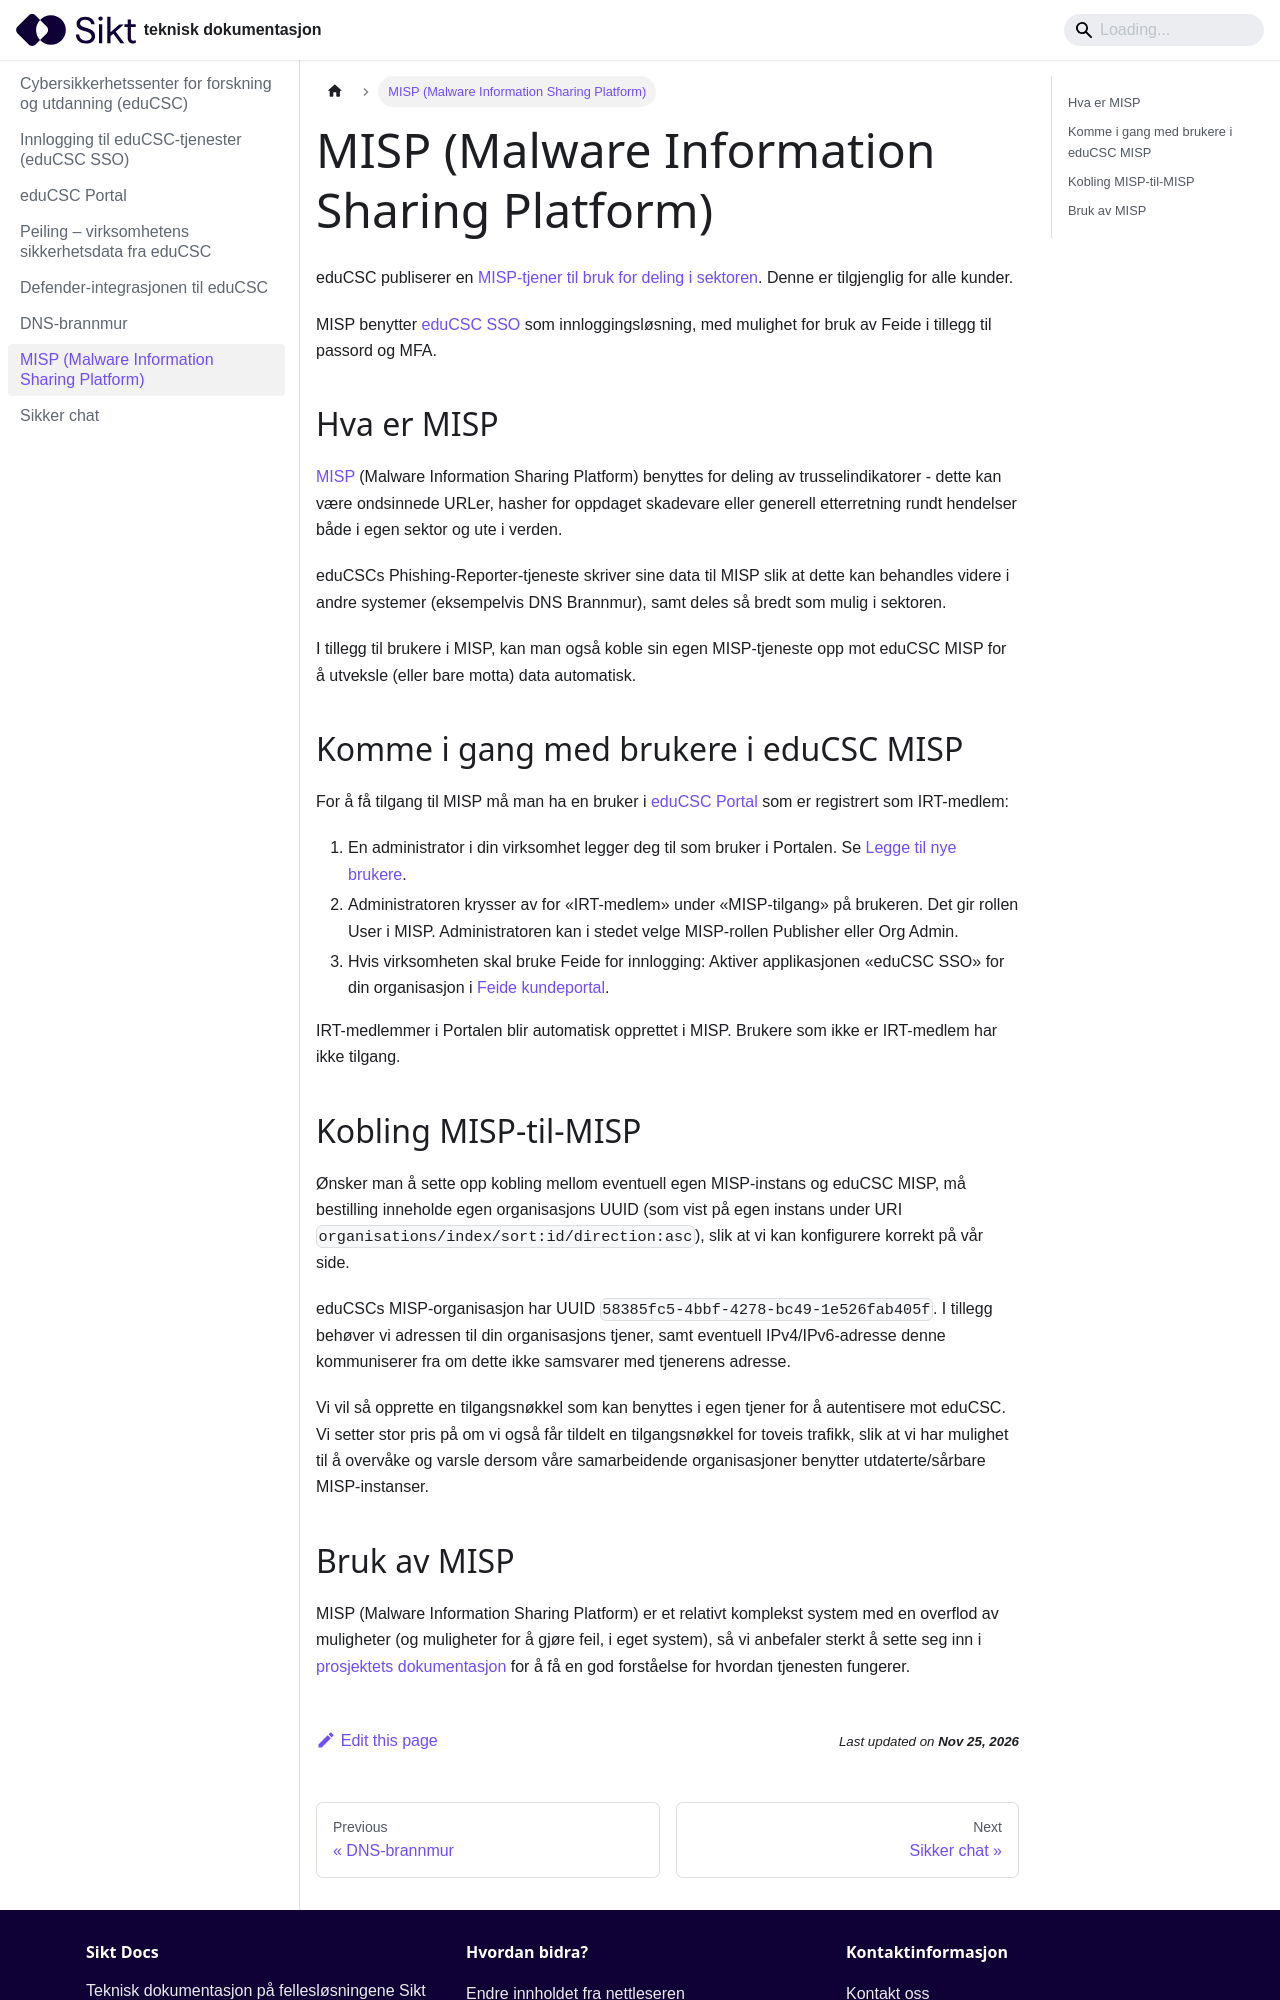

repository: sikt-no/docs · page: docs/educsc/trusseletterretning/misp/index.html · generator: docusaurus

# MISP (Malware Information Sharing Platform)

eduCSC publiserer en [MISP-tjener til bruk for deling i sektoren](https://edu.misp.educsc.no). Denne er tilgjenglig for alle kunder. 

MISP benytter [eduCSC SSO](educsc-sso.md) som innloggingsløsning, med mulighet for bruk av Feide i tillegg til passord og MFA.

## Hva er MISP

[MISP](https://www.misp-project.org/) (Malware Information Sharing Platform) benyttes for deling av trusselindikatorer - dette kan være ondsinnede URLer, hasher for oppdaget skadevare eller generell etterretning rundt hendelser både i egen sektor og ute i verden.

eduCSCs Phishing-Reporter-tjeneste skriver sine data til MISP slik at dette kan behandles videre i andre systemer (eksempelvis DNS Brannmur), samt deles så bredt som mulig i sektoren.

I tillegg til brukere i MISP, kan man også koble sin egen MISP-tjeneste opp mot eduCSC MISP for å utveksle (eller bare motta) data automatisk.

## Komme i gang med brukere i eduCSC MISP

For å få tilgang til MISP må man ha en bruker i [eduCSC Portal](educsc-portal.md) som er registrert som IRT-medlem:

1. En administrator i din virksomhet legger deg til som bruker i Portalen. Se [Legge til nye brukere](https://docs.sikt.no/docs/educsc/trusseletterretning/educsc-sso/#legge-til-nye-brukere).
1. Administratoren krysser av for «IRT-medlem» under «MISP-tilgang» på brukeren. Det gir rollen User i MISP. Administratoren kan i stedet velge MISP-rollen Publisher eller Org Admin.
1. Hvis virksomheten skal bruke Feide for innlogging: Aktiver applikasjonen «eduCSC SSO» for din organisasjon i [Feide kundeportal](https://kunde.feide.no).

IRT-medlemmer i Portalen blir automatisk opprettet i MISP. Brukere som ikke er IRT-medlem har ikke tilgang.

## Kobling MISP-til-MISP

Ønsker man å sette opp kobling mellom eventuell egen MISP-instans og eduCSC MISP, må bestilling inneholde egen organisasjons UUID (som vist på egen instans under URI `organisations/index/sort:id/direction:asc`), slik at vi kan konfigurere korrekt på vår side.

eduCSCs MISP-organisasjon har UUID `58385fc5-4bbf-4278-bc49-1e526fab405f`. I tillegg behøver vi adressen til din organisasjons tjener, samt eventuell IPv4/IPv6-adresse denne kommuniserer fra om dette ikke samsvarer med tjenerens adresse.

Vi vil så opprette en tilgangsnøkkel som kan benyttes i egen tjener for å autentisere mot eduCSC. Vi setter stor pris på om vi også får tildelt en tilgangsnøkkel for toveis trafikk, slik at vi har mulighet til å overvåke og varsle dersom våre samarbeidende organisasjoner benytter utdaterte/sårbare MISP-instanser.
